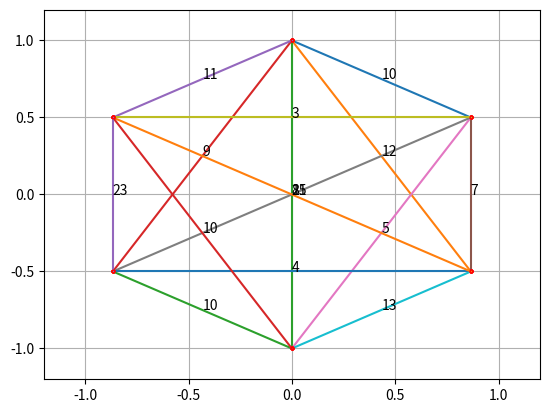

Reproduce this figure in Python.
import math
import random
from matplotlib import pyplot as plt

matrix = [[0, 10, 12, 8, 9, 11], [21, 0, 7, 5, 21, 3], [13, 19, 0, 13, 4, 15], [15, 20, 14, 0, 10, 10], [7, 15, 9, 12, 0, 23], [16, 3, 11, 8, 17, 0]]
n = len(matrix)
inf = math.inf

# Draw

def Polygon(sides, radius=1, rotation=0, translation=None):
    one_segment = math.pi * 2 / sides
    points = [
        (math.sin(one_segment * i + rotation) * radius,
         math.cos(one_segment * i + rotation) * radius)
        for i in range(sides)]
    if translation:
        points = [[sum(pair) for pair in zip(point, translation)]
                  for point in points]
    return points

x, y = [], []
for point in Polygon(n):
    px, py = point
    x.append(px)
    y.append(py)
plt.xlim(-1.2, 1.2)
plt.ylim(-1.2, 1.2)
plt.grid()
plt.rcParams["figure.autolayout"] = True
for i in range(n):
    for j in range(i, n):
        if matrix[i][j] != 0:
            plt.plot([x[i], x[j]], [y[i], y[j]], marker="o", markersize=2, markeredgecolor="red")
            plt.text((x[i]+x[j])/2, (y[i]+y[j])/2, f'{matrix[i][j]}')
plt.show()

# All permutations 

roads = []

def Recursion_search(cur_ver, cur_time, cache):
    global n
    global roads

    if len(cache) == n+1:
        if cur_ver == cache[0]:
            roads.append(cur_time)
        return None
    if matrix[cur_ver] != [0]*n:
        for i in range(n):
            if matrix[cur_ver][i] != 0 and (not(i in cache) or (len(cache) == n and i == cache[0])):
                Recursion_search(i, cur_time + matrix[cur_ver][i], cache + [i])

Recursion_search(0, 0, [0])
print('All permutations:', min(roads))    

# Nearest neigbour Algorithm 

nearest_neighbour_roads = []
cur_ver = 0
cache = [0]
count = 0

while len(cache) != n+1:
    if matrix[cur_ver] != [0]*n:
        try:
            min_road = min([matrix[cur_ver][i] for i in range(n) if matrix[cur_ver][i] != 0 and (not(i in cache) or (len(cache) == n and i == cache[0]))])
        except ValueError:
            # broken path
            nearest_neighbour_roads = [inf]
            break
        i = matrix[cur_ver].index(min_road)
        if (not(i in cache) or (len(cache) == n and i == cache[0])):
            nearest_neighbour_roads.append(matrix[cur_ver][i])
            cur_ver = i
            cache.append(cur_ver)
    count += 1
    if count > 100:
        # broken path
        nearest_neighbour_roads = [inf]
        break

print('Nearest neigbour Algorithm:', sum(nearest_neighbour_roads))

#     No ant colony optimization?
#⠀⣞⢽⢪⢣⢣⢣⢫⡺⡵⣝⡮⣗⢷⢽⢽⢽⣮⡷⡽⣜⣜⢮⢺⣜⢷⢽⢝⡽⣝
#⠸⡸⠜⠕⠕⠁⢁⢇⢏⢽⢺⣪⡳⡝⣎⣏⢯⢞⡿⣟⣷⣳⢯⡷⣽⢽⢯⣳⣫⠇
#⠀⠀⢀⢀⢄⢬⢪⡪⡎⣆⡈⠚⠜⠕⠇⠗⠝⢕⢯⢫⣞⣯⣿⣻⡽⣏⢗⣗⠏⠀
#⠀⠪⡪⡪⣪⢪⢺⢸⢢⢓⢆⢤⢀⠀⠀⠀⠀⠈⢊⢞⡾⣿⡯⣏⢮⠷⠁⠀⠀
#⠀⠀⠀⠈⠊⠆⡃⠕⢕⢇⢇⢇⢇⢇⢏⢎⢎⢆⢄⠀⢑⣽⣿⢝⠲⠉⠀⠀⠀⠀
#⠀⠀⠀⠀⠀⡿⠂⠠⠀⡇⢇⠕⢈⣀⠀⠁⠡⠣⡣⡫⣂⣿⠯⢪⠰⠂⠀⠀⠀⠀
#⠀⠀⠀⠀⡦⡙⡂⢀⢤⢣⠣⡈⣾⡃⠠⠄⠀⡄⢱⣌⣶⢏⢊⠂⠀⠀⠀⠀⠀⠀
#⠀⠀⠀⠀⢝⡲⣜⡮⡏⢎⢌⢂⠙⠢⠐⢀⢘⢵⣽⣿⡿⠁⠁⠀⠀⠀⠀⠀⠀⠀
#⠀⠀⠀⠀⠨⣺⡺⡕⡕⡱⡑⡆⡕⡅⡕⡜⡼⢽⡻⠏⠀⠀⠀⠀⠀⠀⠀⠀⠀⠀
#⠀⠀⠀⠀⣼⣳⣫⣾⣵⣗⡵⡱⡡⢣⢑⢕⢜⢕⡝⠀⠀⠀⠀⠀⠀⠀⠀⠀⠀⠀
#⠀⠀⠀⣴⣿⣾⣿⣿⣿⡿⡽⡑⢌⠪⡢⡣⣣⡟⠀⠀⠀⠀⠀⠀⠀⠀⠀⠀⠀⠀
#⠀⠀⠀⡟⡾⣿⢿⢿⢵⣽⣾⣼⣘⢸⢸⣞⡟⠀⠀⠀⠀⠀⠀⠀⠀⠀⠀⠀⠀⠀
#⠀⠀⠀⠀⠁⠇⠡⠩⡫⢿⣝⡻⡮⣒⢽⠋⠀⠀⠀⠀⠀⠀⠀⠀⠀⠀⠀⠀⠀⠀

# Ant colony Algorithm
min_road = 1000
pheromone_matrix = [[0 for i in range(n)] for j in range(n)]
a, b = 1, 1 # parameters that determine the importance of edge weight and pheromone level
k = 1.5 # parameter that determines the intensity of the pheromone trail
evaporation_time = 3/5 # pheromone evaporation rate coefficient
iter_num = 30 # number of iterations (number of ants)
 
def Pheromone_update(cache) -> None:
    global pheromone_matrix
    for i in range(n):
        for j in range(n):
            if pheromone_matrix[i][j] != 0:
                pheromone_matrix[i][j] *= evaporation_time

    for j in range(1, len(cache)):
        ver1, ver2 = cache[j-1], cache[j]
        pheromone_matrix[ver1][ver2] = k/matrix[ver1][ver2]

def Ant(cur_ver, cur_time, cache):
    if len(cache) == n+1:
        global min_road
        min_road = min(min_road, cur_time)
        Pheromone_update(cache)
        return None
    if matrix[cur_ver] != [0]*n:
        p = [0]*n
        for i in range(n):
            if matrix[cur_ver][i] != 0 and (not(i in cache) or (len(cache) == n and i == cache[0])):
                p[i] = (pheromone_matrix[cur_ver][i]**a + 1/matrix[cur_ver][i]**b) / sum([pheromone_matrix[cur_ver][l]**a + 1/matrix[cur_ver][l]**b for l in range(n) if matrix[cur_ver][l] != 0])
        if p == [0]*n:
            return None
        new_ver = random.choices([i for i in range(n)], weights=p)[0]
        Ant(new_ver, cur_time + matrix[cur_ver][new_ver], cache + [new_ver])

for i in range(iter_num):
    Ant(0, 0, [0])
print('Ant Algorithm:', min_road)

# Сlosest city inclusion method

nearest_neighbour_roads = []
cache = [0]
count = 0

while len(cache) != n:
    challenger_vers = []
    challenger_roads = []
    for cur_ver in [cache[-1]] + [cache[0]]:
        if matrix[cur_ver] != [0]*n:
            vers = [i for i in range(len(matrix[cur_ver])) if matrix[cur_ver][i] != 0]
            for ver in vers:
                if ver in cache:
                    pass
                else:
                    challenger_roads.append(min([matrix[cur_ver][i] for i in range(n) if (matrix[cur_ver][i] != 0 and not(i in cache))]))
                    challenger_vers.append(matrix[cur_ver].index(challenger_roads[-1]))
    i = challenger_roads.index(min(challenger_roads))        
    nearest_neighbour_roads.append(challenger_roads[i])
    cache.append(challenger_vers[i])

    count += 1
    if count > 100:
        # broken path
        nearest_neighbour_roads = [inf]
        break

# closing the loop
nearest_neighbour_roads.append(matrix[cache[-1]][cache[0]])
cache.append(cache[0])

print('Сlosest city inclusion method:', sum(nearest_neighbour_roads))

# Dynamic algorithm

inf = math.inf
dp = [[inf] * n for i in range(2**n)]
dp[0][0] = 0

for mask in range(2**n):
    for i in range(n):
        if dp[mask][i] == inf:
            continue
        for j in range(n):
            if not(mask & (1 << j)):
                dp[mask ^ (1 << j)][j] = min(dp[mask ^ (1 << j)][j], dp[mask][i] + matrix[i][j])

print('Dynamic algorithm:', dp[2**n - 1][0])



